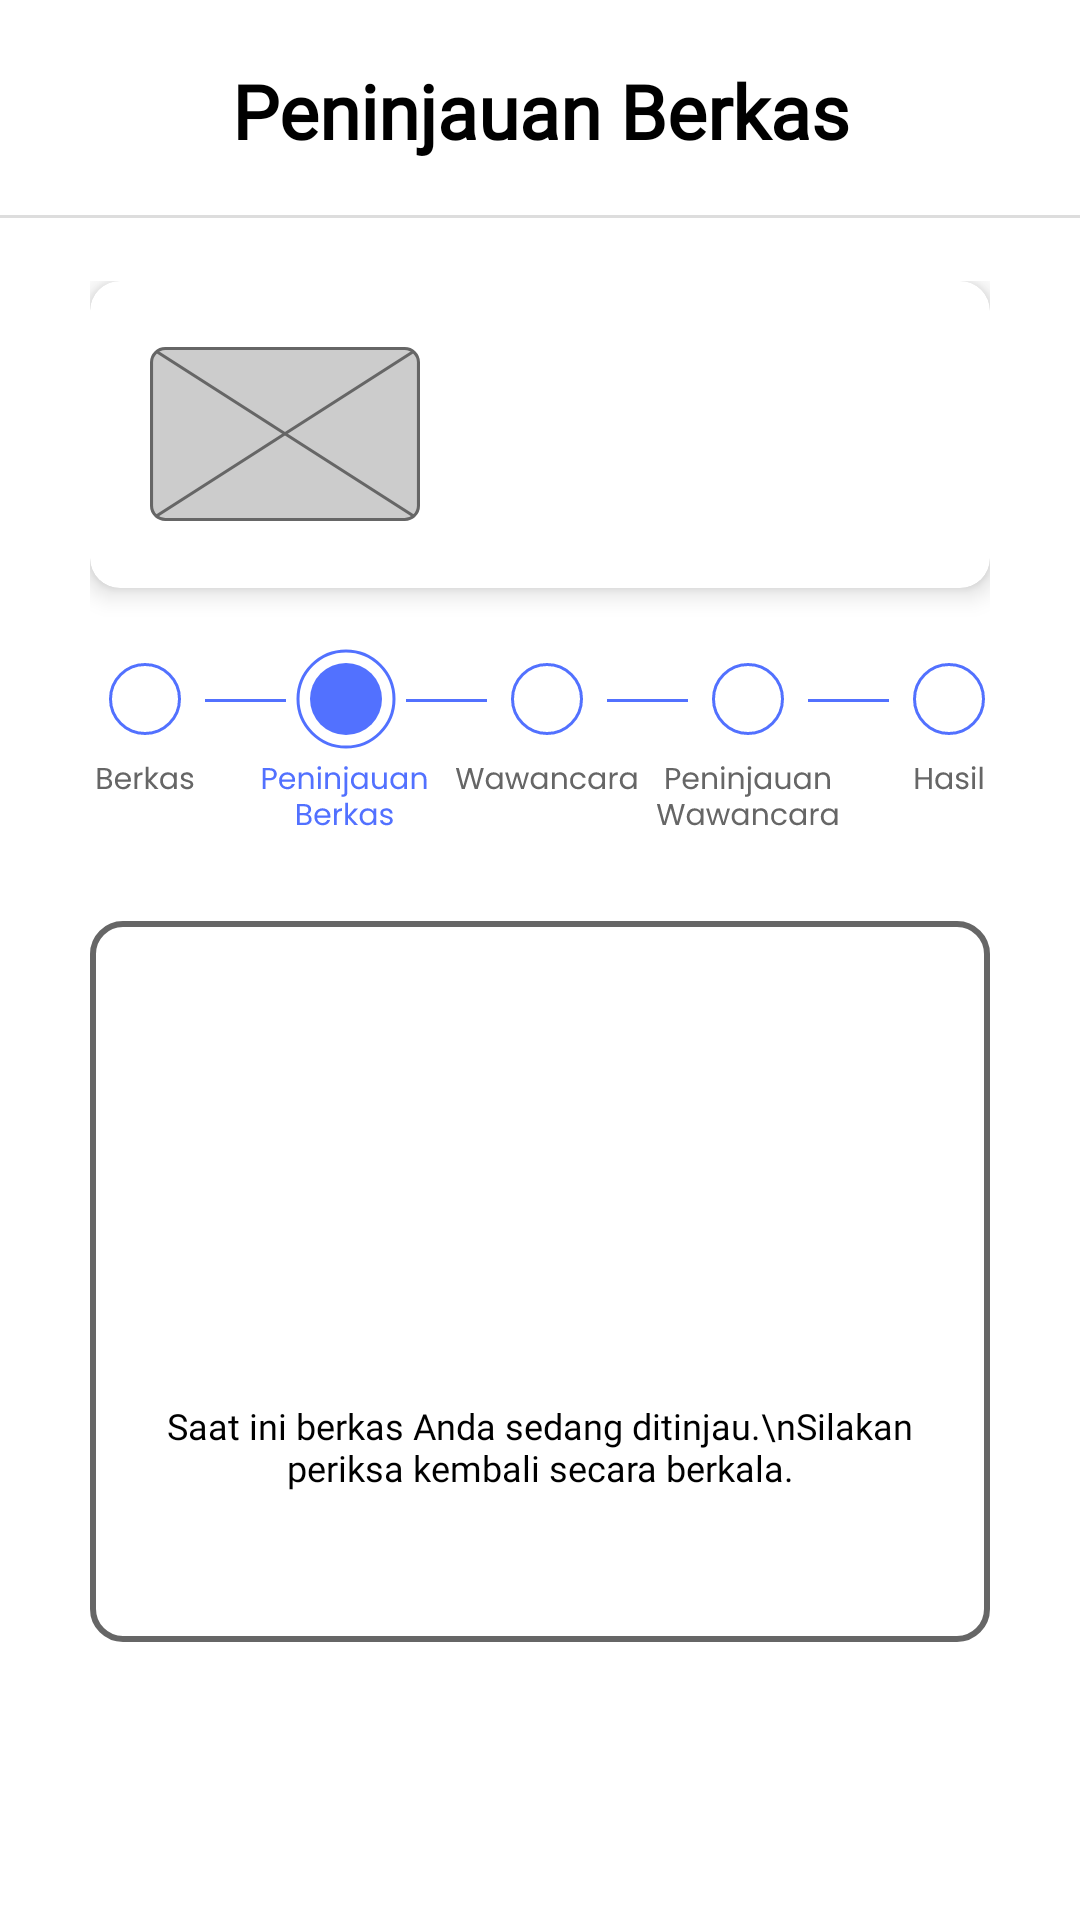

Here is an Android app screen rendered from its layout file. Give the layout XML and the strings, colors and styles it references.
<!-- AndroidManifest.xml: application theme Theme.Inclob -->
<!-- res/layout/fragment_peninjauan_berkas.xml -->
<?xml version="1.0" encoding="utf-8"?>
<RelativeLayout xmlns:android="http://schemas.android.com/apk/res/android"
    xmlns:tools="http://schemas.android.com/tools"
    xmlns:app="http://schemas.android.com/apk/res-auto"
    android:layout_width="match_parent"
    android:layout_height="match_parent"
    android:background="@color/white"
    tools:context=".pekerjaanfrag.PeninjauanBerkasFragment">

    <com.google.android.material.appbar.AppBarLayout
        android:id="@+id/appBarLayout"
        android:layout_width="match_parent"
        android:layout_height="wrap_content"
        android:background="@drawable/shape_ll2" >

        <androidx.constraintlayout.widget.ConstraintLayout
            android:layout_width="match_parent"
            android:layout_height="wrap_content"
            android:paddingHorizontal="30dp"
            android:paddingVertical="20dp" >

            <ImageButton
                android:id="@+id/ibBack"
                android:layout_width="wrap_content"
                android:layout_height="wrap_content"
                android:background="@android:color/transparent"
                android:contentDescription="Back"
                android:scaleType="center"
                android:layout_marginBottom="5dp"
                android:src="@drawable/ic_back_black"
                app:layout_constraintBottom_toBottomOf="parent"
                app:layout_constraintStart_toStartOf="parent"
                app:layout_constraintTop_toTopOf="parent"
                tools:ignore="SpeakableTextPresentCheck,TouchTargetSizeCheck" />

            <TextView
                android:id="@+id/tvTitle"
                android:layout_width="wrap_content"
                android:layout_height="wrap_content"
                android:fontFamily="@font/poppins_bold"
                android:text="Peninjauan Berkas"
                android:textAlignment="center"
                android:textColor="@color/black"
                android:textSize="25sp"
                android:textStyle="bold"
                app:layout_constraintBottom_toBottomOf="parent"
                app:layout_constraintEnd_toEndOf="parent"
                app:layout_constraintStart_toStartOf="parent"
                app:layout_constraintTop_toTopOf="parent"
                tools:ignore="SpeakableTextPresentCheck" />

        </androidx.constraintlayout.widget.ConstraintLayout>

    </com.google.android.material.appbar.AppBarLayout>

    <ScrollView
        android:layout_width="match_parent"
        android:layout_height="match_parent"
        android:layout_below="@id/appBarLayout" >

        <LinearLayout
            android:layout_width="match_parent"
            android:layout_height="wrap_content"
            android:orientation="vertical"
            android:paddingVertical="20dp"
            android:paddingHorizontal="30dp" >

            <androidx.cardview.widget.CardView
                android:layout_width="match_parent"
                android:layout_height="wrap_content"
                app:cardCornerRadius="10dp"
                app:cardElevation="5dp" >

                <LinearLayout
                    android:layout_width="match_parent"
                    android:layout_height="match_parent"
                    android:orientation="horizontal"
                    android:padding="20dp"
                    android:baselineAligned="false">

                    <LinearLayout
                        android:layout_width="wrap_content"
                        android:layout_height="match_parent"
                        android:gravity="center"
                        android:layout_marginEnd="20dp">

                        <ImageView
                            android:id="@+id/iv_pekerjaan"
                            android:layout_width="90dp"
                            android:layout_height="60dp"
                            android:src="@drawable/ic_gambar"
                            />

                    </LinearLayout>

                    <LinearLayout
                        android:layout_width="0dp"
                        android:layout_height="match_parent"
                        android:orientation="vertical"
                        android:gravity="center"
                        android:layout_weight="1" >

                        <TextView
                            android:id="@+id/tv_title"
                            android:layout_width="match_parent"
                            android:layout_height="wrap_content"
                            android:textColor="@color/black"
                            android:textSize="20sp"
                            android:maxLines="1"
                            android:ellipsize="end"
                            android:fontFamily="@font/poppins_bold"
                            tools:text="Loading..." />

                        <TextView
                            android:id="@+id/tv_perusahaan"
                            android:layout_width="match_parent"
                            android:layout_height="wrap_content"
                            android:textSize="14sp"
                            android:maxLines="1"
                            android:ellipsize="end"
                            android:fontFamily="@font/poppins_semibold"
                            android:textColor="@color/black"
                            tools:text="Loading..."/>

                        <TextView
                            android:id="@+id/tv_kota"
                            android:layout_width="match_parent"
                            android:layout_height="wrap_content"
                            android:textSize="12sp"
                            android:maxLines="1"
                            android:ellipsize="end"
                            android:fontFamily="@font/poppins_regular"
                            android:textColor="#666666"
                            tools:text="Loading..."/>

                    </LinearLayout>

                </LinearLayout>

            </androidx.cardview.widget.CardView>

            <ImageView
                android:layout_width="wrap_content"
                android:layout_height="wrap_content"
                android:src="@drawable/ic_lamar_tahap_2"
                android:layout_marginTop="20dp"
                android:layout_gravity="center" />

            <LinearLayout
                android:layout_width="match_parent"
                android:layout_height="wrap_content"
                android:orientation="vertical"
                android:layout_marginTop="30dp"
                android:background="@drawable/shape_llfile"
                android:gravity="center"
                android:paddingHorizontal="20dp"
                android:paddingVertical="50dp" >

                <ImageView
                    android:layout_width="100dp"
                    android:layout_height="100dp"
                    android:src="@drawable/ic_filesearch_black" />

                <TextView
                    android:layout_width="match_parent"
                    android:layout_height="wrap_content"
                    android:layout_marginTop="10dp"
                    android:textAlignment="center"
                    android:text="Saat ini berkas Anda sedang ditinjau.\nSilakan periksa kembali secara berkala."
                    android:textColor="@color/black"
                    android:textSize="12sp"
                    android:fontFamily="@font/poppins_semibold" />

            </LinearLayout>

        </LinearLayout>

    </ScrollView>

</RelativeLayout>
<!-- resources referenced by this layout -->
<resources>
  <color name="black">#FF000000</color>
  <color name="white">#FFFFFFFF</color>
  <!-- drawable ic_gambar (drawable) -->
  <vector xmlns:android="http://schemas.android.com/apk/res/android"
      android:width="88dp"
      android:height="57dp"
      android:viewportWidth="88"
      android:viewportHeight="57">
    <path
        android:strokeWidth="1"
        android:pathData="M5,0.5L83,0.5A4.5,4.5 0,0 1,87.5 5L87.5,52A4.5,4.5 0,0 1,83 56.5L5,56.5A4.5,4.5 0,0 1,0.5 52L0.5,5A4.5,4.5 0,0 1,5 0.5z"
        android:fillColor="#CCCCCC"
        android:strokeColor="#666666"/>
    <path
        android:strokeWidth="1"
        android:pathData="M2.27,1.579L86.27,55.579"
        android:fillColor="#00000000"
        android:strokeColor="#666666"/>
    <path
        android:strokeWidth="1"
        android:pathData="M1.73,55.579L85.73,1.579"
        android:fillColor="#00000000"
        android:strokeColor="#666666"/>
  </vector>
  <!-- drawable ic_lamar_tahap_2: vector/xml drawable (drawable, 32696 chars, omitted) -->
  <!-- drawable shape_ll2 (drawable) -->
  <?xml version="1.0" encoding="utf-8"?>
  <layer-list xmlns:android="http://schemas.android.com/apk/res/android">
      <item android:top="-10dp" android:left="-10dp" android:right="-10dp" android:bottom="1dp">
          <shape
              android:shape="rectangle">
              <solid android:color="@color/white" />
              <stroke android:width="1dp" android:color="#FFDDDDDD" />
          </shape>
      </item>
  </layer-list>
  <!-- drawable shape_llfile (drawable) -->
  <?xml version="1.0" encoding="utf-8"?>
  <shape xmlns:android="http://schemas.android.com/apk/res/android"
      android:shape="rectangle">
      <solid android:color="@color/white" />
      <corners android:radius="10dp" />
      <stroke
          android:width="2dp"
          android:color="#666666" />
  </shape>
  <style name="Theme.Inclob" parent="Base.Theme.Inclob" />
  <style name="Base.Theme.Inclob" parent="Theme.Material3.Light.NoActionBar">
          
          
      </style>
</resources>
